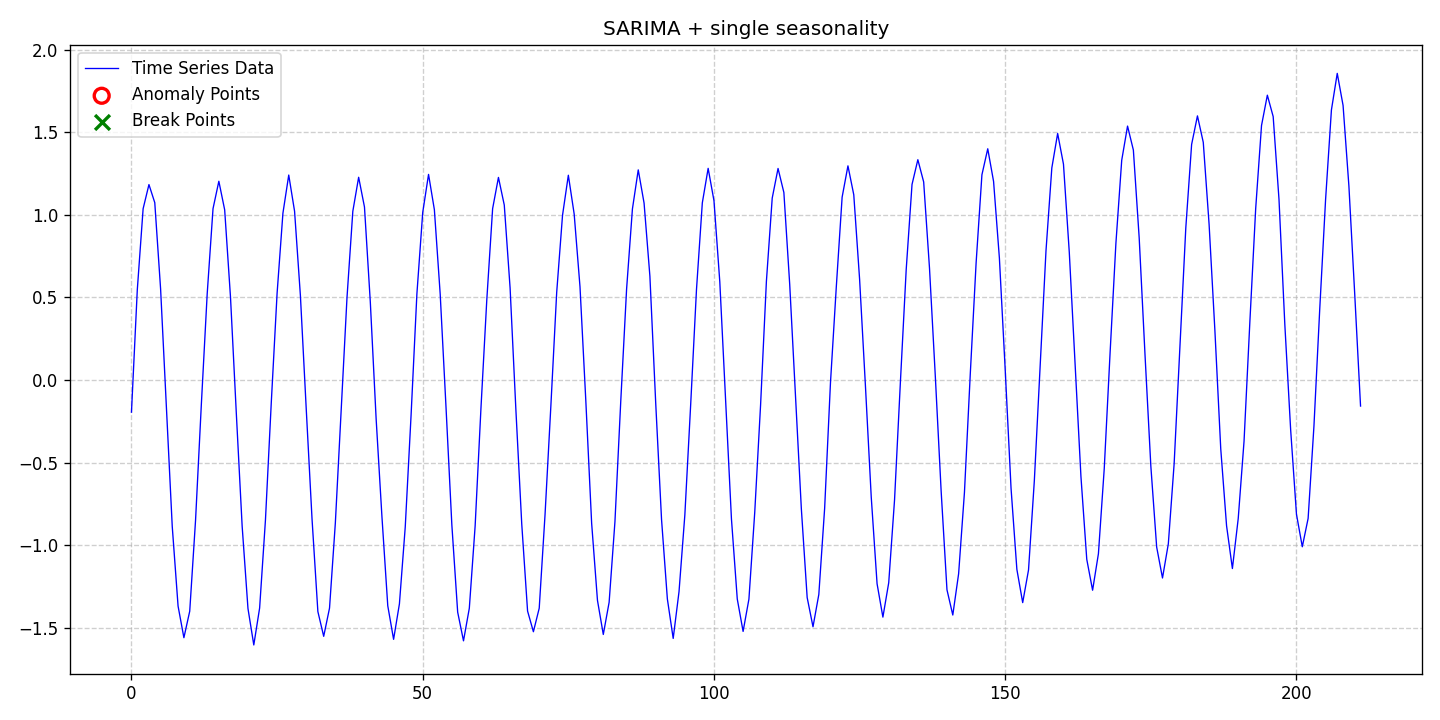

The data file committed next to this chart (first rows):
date, data, stationary, det_lin_up, det_lin_down, det_quad, det_cubic, det_exp, det_damped, stoc_trend, volatility, single_seas, multiple_seas, point_anom_single, point_anom_multi, collect_anom, context_anom, mean_shift, var_shift, trend_shift, point_anom_count, point_anom_location, point_anom_point, collect_anom_count
2020-01-01, -0.1949, 0, 0, 0, 0, 0, 0, 0, 0, 0, 1, 0, 0, 0, 0, 0, 0, 0, 0, 0, none, , 0
2020-01-02, 0.5454, 0, 0, 0, 0, 0, 0, 0, 0, 0, 1, 0, 0, 0, 0, 0, 0, 0, 0, 0, none, , 0
2020-01-03, 1.036, 0, 0, 0, 0, 0, 0, 0, 0, 0, 1, 0, 0, 0, 0, 0, 0, 0, 0, 0, none, , 0
2020-01-04, 1.183, 0, 0, 0, 0, 0, 0, 0, 0, 0, 1, 0, 0, 0, 0, 0, 0, 0, 0, 0, none, , 0
2020-01-05, 1.073, 0, 0, 0, 0, 0, 0, 0, 0, 0, 1, 0, 0, 0, 0, 0, 0, 0, 0, 0, none, , 0
2020-01-06, 0.551, 0, 0, 0, 0, 0, 0, 0, 0, 0, 1, 0, 0, 0, 0, 0, 0, 0, 0, 0, none, , 0
2020-01-07, -0.1666, 0, 0, 0, 0, 0, 0, 0, 0, 0, 1, 0, 0, 0, 0, 0, 0, 0, 0, 0, none, , 0
2020-01-08, -0.8867, 0, 0, 0, 0, 0, 0, 0, 0, 0, 1, 0, 0, 0, 0, 0, 0, 0, 0, 0, none, , 0
2020-01-09, -1.369, 0, 0, 0, 0, 0, 0, 0, 0, 0, 1, 0, 0, 0, 0, 0, 0, 0, 0, 0, none, , 0
2020-01-10, -1.56, 0, 0, 0, 0, 0, 0, 0, 0, 0, 1, 0, 0, 0, 0, 0, 0, 0, 0, 0, none, , 0
2020-01-11, -1.4, 0, 0, 0, 0, 0, 0, 0, 0, 0, 1, 0, 0, 0, 0, 0, 0, 0, 0, 0, none, , 0
2020-01-12, -0.85, 0, 0, 0, 0, 0, 0, 0, 0, 0, 1, 0, 0, 0, 0, 0, 0, 0, 0, 0, none, , 0
2020-01-13, -0.1453, 0, 0, 0, 0, 0, 0, 0, 0, 0, 1, 0, 0, 0, 0, 0, 0, 0, 0, 0, none, , 0
2020-01-14, 0.5213, 0, 0, 0, 0, 0, 0, 0, 0, 0, 1, 0, 0, 0, 0, 0, 0, 0, 0, 0, none, , 0
2020-01-15, 1.037, 0, 0, 0, 0, 0, 0, 0, 0, 0, 1, 0, 0, 0, 0, 0, 0, 0, 0, 0, none, , 0
2020-01-16, 1.203, 0, 0, 0, 0, 0, 0, 0, 0, 0, 1, 0, 0, 0, 0, 0, 0, 0, 0, 0, none, , 0
2020-01-17, 1.03, 0, 0, 0, 0, 0, 0, 0, 0, 0, 1, 0, 0, 0, 0, 0, 0, 0, 0, 0, none, , 0
2020-01-18, 0.5012, 0, 0, 0, 0, 0, 0, 0, 0, 0, 1, 0, 0, 0, 0, 0, 0, 0, 0, 0, none, , 0
2020-01-19, -0.2026, 0, 0, 0, 0, 0, 0, 0, 0, 0, 1, 0, 0, 0, 0, 0, 0, 0, 0, 0, none, , 0
2020-01-20, -0.8848, 0, 0, 0, 0, 0, 0, 0, 0, 0, 1, 0, 0, 0, 0, 0, 0, 0, 0, 0, none, , 0
2020-01-21, -1.384, 0, 0, 0, 0, 0, 0, 0, 0, 0, 1, 0, 0, 0, 0, 0, 0, 0, 0, 0, none, , 0
2020-01-22, -1.604, 0, 0, 0, 0, 0, 0, 0, 0, 0, 1, 0, 0, 0, 0, 0, 0, 0, 0, 0, none, , 0
2020-01-23, -1.381, 0, 0, 0, 0, 0, 0, 0, 0, 0, 1, 0, 0, 0, 0, 0, 0, 0, 0, 0, none, , 0
2020-01-24, -0.8485, 0, 0, 0, 0, 0, 0, 0, 0, 0, 1, 0, 0, 0, 0, 0, 0, 0, 0, 0, none, , 0
2020-01-25, -0.1378, 0, 0, 0, 0, 0, 0, 0, 0, 0, 1, 0, 0, 0, 0, 0, 0, 0, 0, 0, none, , 0
2020-01-26, 0.5247, 0, 0, 0, 0, 0, 0, 0, 0, 0, 1, 0, 0, 0, 0, 0, 0, 0, 0, 0, none, , 0
2020-01-27, 1.009, 0, 0, 0, 0, 0, 0, 0, 0, 0, 1, 0, 0, 0, 0, 0, 0, 0, 0, 0, none, , 0
2020-01-28, 1.24, 0, 0, 0, 0, 0, 0, 0, 0, 0, 1, 0, 0, 0, 0, 0, 0, 0, 0, 0, none, , 0
2020-01-29, 1.021, 0, 0, 0, 0, 0, 0, 0, 0, 0, 1, 0, 0, 0, 0, 0, 0, 0, 0, 0, none, , 0
2020-01-30, 0.5108, 0, 0, 0, 0, 0, 0, 0, 0, 0, 1, 0, 0, 0, 0, 0, 0, 0, 0, 0, none, , 0
2020-01-31, -0.1742, 0, 0, 0, 0, 0, 0, 0, 0, 0, 1, 0, 0, 0, 0, 0, 0, 0, 0, 0, none, , 0
2020-02-01, -0.8432, 0, 0, 0, 0, 0, 0, 0, 0, 0, 1, 0, 0, 0, 0, 0, 0, 0, 0, 0, none, , 0
2020-02-02, -1.402, 0, 0, 0, 0, 0, 0, 0, 0, 0, 1, 0, 0, 0, 0, 0, 0, 0, 0, 0, none, , 0
2020-02-03, -1.552, 0, 0, 0, 0, 0, 0, 0, 0, 0, 1, 0, 0, 0, 0, 0, 0, 0, 0, 0, none, , 0
2020-02-04, -1.381, 0, 0, 0, 0, 0, 0, 0, 0, 0, 1, 0, 0, 0, 0, 0, 0, 0, 0, 0, none, , 0
2020-02-05, -0.8657, 0, 0, 0, 0, 0, 0, 0, 0, 0, 1, 0, 0, 0, 0, 0, 0, 0, 0, 0, none, , 0
2020-02-06, -0.186, 0, 0, 0, 0, 0, 0, 0, 0, 0, 1, 0, 0, 0, 0, 0, 0, 0, 0, 0, none, , 0
2020-02-07, 0.4985, 0, 0, 0, 0, 0, 0, 0, 0, 0, 1, 0, 0, 0, 0, 0, 0, 0, 0, 0, none, , 0
2020-02-08, 1.021, 0, 0, 0, 0, 0, 0, 0, 0, 0, 1, 0, 0, 0, 0, 0, 0, 0, 0, 0, none, , 0
2020-02-09, 1.227, 0, 0, 0, 0, 0, 0, 0, 0, 0, 1, 0, 0, 0, 0, 0, 0, 0, 0, 0, none, , 0
2020-02-10, 1.047, 0, 0, 0, 0, 0, 0, 0, 0, 0, 1, 0, 0, 0, 0, 0, 0, 0, 0, 0, none, , 0
2020-02-11, 0.4734, 0, 0, 0, 0, 0, 0, 0, 0, 0, 1, 0, 0, 0, 0, 0, 0, 0, 0, 0, none, , 0
2020-02-12, -0.234, 0, 0, 0, 0, 0, 0, 0, 0, 0, 1, 0, 0, 0, 0, 0, 0, 0, 0, 0, none, , 0
2020-02-13, -0.8284, 0, 0, 0, 0, 0, 0, 0, 0, 0, 1, 0, 0, 0, 0, 0, 0, 0, 0, 0, none, , 0
2020-02-14, -1.367, 0, 0, 0, 0, 0, 0, 0, 0, 0, 1, 0, 0, 0, 0, 0, 0, 0, 0, 0, none, , 0
2020-02-15, -1.57, 0, 0, 0, 0, 0, 0, 0, 0, 0, 1, 0, 0, 0, 0, 0, 0, 0, 0, 0, none, , 0
2020-02-16, -1.355, 0, 0, 0, 0, 0, 0, 0, 0, 0, 1, 0, 0, 0, 0, 0, 0, 0, 0, 0, none, , 0
2020-02-17, -0.89, 0, 0, 0, 0, 0, 0, 0, 0, 0, 1, 0, 0, 0, 0, 0, 0, 0, 0, 0, none, , 0
2020-02-18, -0.2141, 0, 0, 0, 0, 0, 0, 0, 0, 0, 1, 0, 0, 0, 0, 0, 0, 0, 0, 0, none, , 0
2020-02-19, 0.5209, 0, 0, 0, 0, 0, 0, 0, 0, 0, 1, 0, 0, 0, 0, 0, 0, 0, 0, 0, none, , 0
2020-02-20, 1.014, 0, 0, 0, 0, 0, 0, 0, 0, 0, 1, 0, 0, 0, 0, 0, 0, 0, 0, 0, none, , 0
2020-02-21, 1.244, 0, 0, 0, 0, 0, 0, 0, 0, 0, 1, 0, 0, 0, 0, 0, 0, 0, 0, 0, none, , 0
2020-02-22, 1.031, 0, 0, 0, 0, 0, 0, 0, 0, 0, 1, 0, 0, 0, 0, 0, 0, 0, 0, 0, none, , 0
2020-02-23, 0.5195, 0, 0, 0, 0, 0, 0, 0, 0, 0, 1, 0, 0, 0, 0, 0, 0, 0, 0, 0, none, , 0
2020-02-24, -0.1664, 0, 0, 0, 0, 0, 0, 0, 0, 0, 1, 0, 0, 0, 0, 0, 0, 0, 0, 0, none, , 0
2020-02-25, -0.8773, 0, 0, 0, 0, 0, 0, 0, 0, 0, 1, 0, 0, 0, 0, 0, 0, 0, 0, 0, none, , 0
2020-02-26, -1.405, 0, 0, 0, 0, 0, 0, 0, 0, 0, 1, 0, 0, 0, 0, 0, 0, 0, 0, 0, none, , 0
2020-02-27, -1.579, 0, 0, 0, 0, 0, 0, 0, 0, 0, 1, 0, 0, 0, 0, 0, 0, 0, 0, 0, none, , 0
2020-02-28, -1.382, 0, 0, 0, 0, 0, 0, 0, 0, 0, 1, 0, 0, 0, 0, 0, 0, 0, 0, 0, none, , 0
2020-02-29, -0.8831, 0, 0, 0, 0, 0, 0, 0, 0, 0, 1, 0, 0, 0, 0, 0, 0, 0, 0, 0, none, , 0
... 152 more rows
